Run: headless pygame with SDL's dummy video driver; simulated clock (each Clock.tick advances the game by its frame time, no real sleeping); random seed 0; keys injected as events and as key.get_pressed() state; no mouse input.
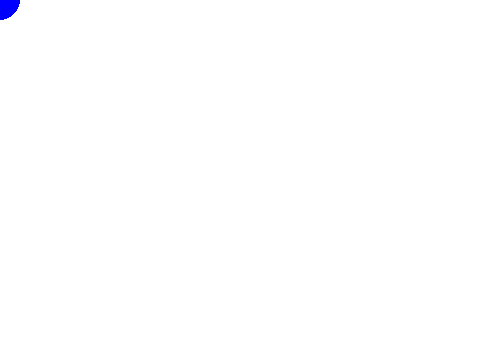
Frame 1 of 4 · flips 1–60 · no input
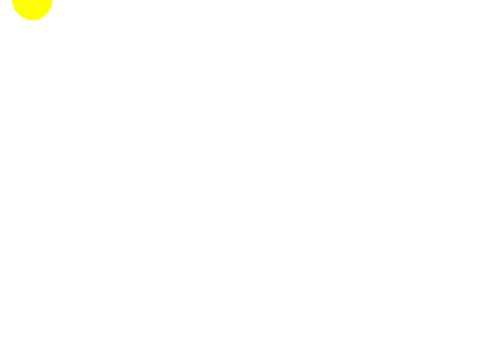
Frame 2 of 4 · flips 61–180 · tapped SPACE, RETURN · held RIGHT (→), D
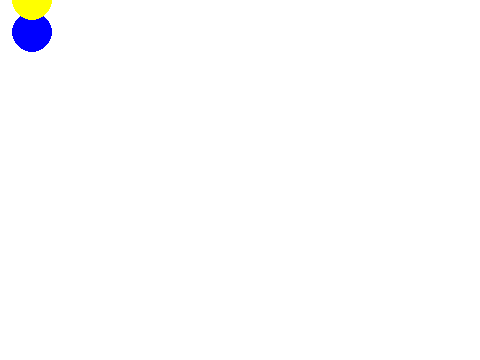
Frame 3 of 4 · flips 181–300 · held DOWN (↓), S
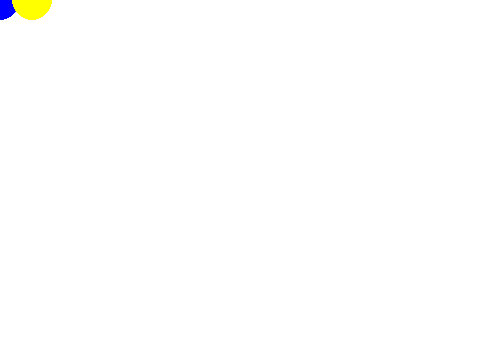
Frame 4 of 4 · flips 301–420 · held LEFT (←), A, UP (↑), W

The pygame program that drew these frames:

import pygame
from pygame.locals import (
    K_UP,
    K_DOWN,
    K_LEFT,
    K_RIGHT,
    K_ESCAPE,
    K_SPACE,
    KEYDOWN,
    QUIT,
)

pygame.init()

SCREEN_WIDTH = 480
SCREEN_HEIGHT = 360

def to_draw_coordinates(game_coordinates):
    TILE_SIZE = (32, 32)
    return (game_coordinates[0] * TILE_SIZE[0], game_coordinates[1] * TILE_SIZE[1])

class Entity:
    def __init__(self, position):
        self.position = position

    def draw(self, screen, color):
        pygame.draw.circle(screen, color, to_draw_coordinates(self.position), 20)

    def move(self, movement):
        self.position = (self.position[0] + movement[0], self.position[1] + movement[1])

class Player(Entity):
    def __init__(self, position):
        super().__init__(position)

    def draw(self, screen):
        blue = (0, 0, 255)
        super().draw(screen, blue)

class Banana_Peel(Entity):
    def __init__(self, position):
        super().__init__(position)

    def draw(self, screen):
        banana_color = (255, 255, 0)
        super().draw(screen, banana_color)

# Set up the drawing window
def draw(screen, player, banana_peels):
    WHITE = (255, 255, 255)
    screen.fill(WHITE)

    player.draw(screen)

    for peel in banana_peels:
        peel.draw(screen)

    # Flip the display
    pygame.display.flip()

def main():
    # Initialize game
    screen = pygame.display.set_mode([SCREEN_WIDTH, SCREEN_HEIGHT])
    player = Player((0, 0))
    banana_peels = []

    running = True
    while running:
        # Get input
        for event in pygame.event.get():
            if event.type == pygame.QUIT:
                running = False
            if event.type == KEYDOWN:
                # Was it the Escape key? If so, stop the loop.
                if event.key == K_ESCAPE:
                    running = False
                if event.key == K_LEFT:
                    player.move((-1, 0))
                if event.key == K_RIGHT:
                    player.move((1, 0))
                if event.key == K_UP:
                    player.move((0, -1))
                if event.key == K_DOWN:
                    player.move((0, 1))
                if event.key == K_SPACE:
                    banana_peels += [Banana_Peel(player.position)]

        # Draw level
        draw(screen, player, banana_peels)

    # Done! Time to quit.
    pygame.quit()

main()
